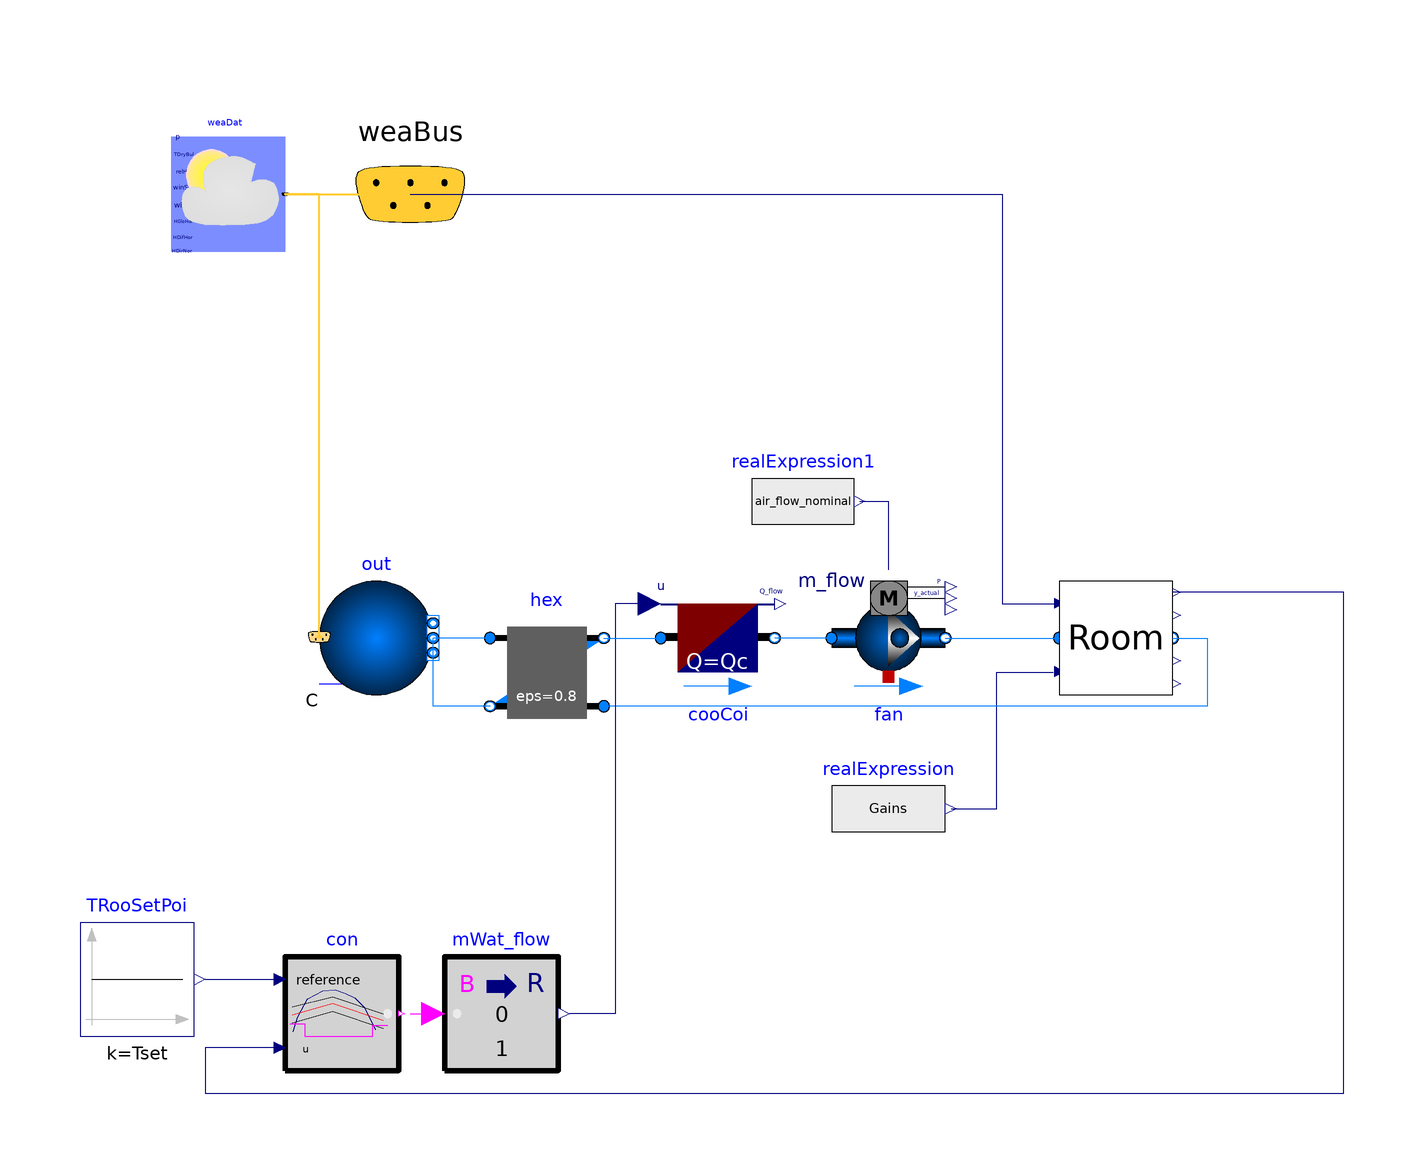

The Modelica model whose source follows is shown above as a component diagram (icons at their Placement, wires along their Line points).

model Control
      parameter Modelica.Units.SI.Volume V_room = 6 * 10 * 3;
      parameter Modelica.Units.SI.Temperature Tamb = 30 + 273.15, Tset = 24 + 273.15, Tsup = 18 + 273.15 "Design temperatures";
      parameter Modelica.Units.SI.HeatFlowRate Qint = 1000;
      parameter Modelica.Units.SI.HeatFlowRate Qr = (-Qint) - 10000 / 30 * (30 - 24) "Cooling load of the room";
      parameter Modelica.Units.SI.MassFlowRate air_flow_nominal = 1.3 * Qr / 1006 / (18 - 24);
      parameter Modelica.Units.SI.HeatFlowRate Qconv = air_flow_nominal * 1006 * (18 - 2 - 25.2);
      parameter Modelica.Units.SI.HeatFlowRate Qsen = Qr + Qconv;
      //Qconv = Uin - Uout = cp*m_in*T_in - cp*m_out*T_out
      parameter Modelica.Units.SI.HeatFlowRate Qc = 4 * Qsen;
      parameter Modelica.Units.SI.Power Gains = 1000;
      replaceable package Air = Buildings.Media.Air;
      Day2.Components.SimpleRoom Room annotation(
        Placement(visible = true, transformation(extent = {{70, -10}, {90, 10}}, rotation = 0)));
      Modelica.Blocks.Sources.RealExpression realExpression(y = Gains) annotation(
        Placement(visible = true, transformation(extent = {{30, -40}, {50, -20}}, rotation = 0)));
      Buildings.BoundaryConditions.WeatherData.ReaderTMY3 weaDat(filNam = ModelicaServices.ExternalReferences.loadResource("modelica://Buildings/Resources/weatherdata/USA_IL_Chicago-OHare.Intl.AP.725300_TMY3.mos"), pAtmSou = Buildings.BoundaryConditions.Types.DataSource.Parameter, TDryBulSou = Buildings.BoundaryConditions.Types.DataSource.Parameter, TDryBul = 303.15) annotation(
        Placement(visible = true, transformation(extent = {{-86, 68}, {-66, 88}}, rotation = 0)));
      Buildings.BoundaryConditions.WeatherData.Bus weaBus annotation(
        Placement(visible = true, transformation(extent = {{-64, 58}, {-24, 98}}, rotation = 0), iconTransformation(extent = {{-148, 4}, {-128, 24}}, rotation = 0)));
      Buildings.Fluid.Sources.Outside out(redeclare package Medium = Air, nPorts = 2) annotation(
        Placement(visible = true, transformation(extent = {{-60, -10}, {-40, 10}}, rotation = 0)));
      Buildings.Fluid.Movers.FlowControlled_m_flow fan(redeclare package Medium = Air, energyDynamics = Modelica.Fluid.Types.Dynamics.SteadyState, m_flow_nominal = V_room / 600) annotation(
        Placement(visible = true, transformation(origin = {40, 0}, extent = {{-10, -10}, {10, 10}}, rotation = 0)));
      Modelica.Blocks.Sources.RealExpression realExpression1(y = air_flow_nominal) annotation(
        Placement(visible = true, transformation(origin = {25, 24}, extent = {{-9, -10}, {9, 10}}, rotation = 0)));
      Buildings.Fluid.HeatExchangers.ConstantEffectiveness hex(redeclare package Medium1 = Air, redeclare package Medium2 = Air, dp1_nominal = 200, dp2_nominal = 200, m1_flow_nominal = V_room / 600, m2_flow_nominal = V_room / 600) annotation(
        Placement(visible = true, transformation(extent = {{-30, -16}, {-10, 4}}, rotation = 0)));
      Buildings.Controls.OBC.CDL.Logical.OnOffController con(bandwidth = 1) annotation(
        Placement(visible = true, transformation(extent = {{-66, -76}, {-46, -56}}, rotation = 0)));
      Buildings.Controls.OBC.CDL.Continuous.Sources.Constant TRooSetPoi(k = Tset) annotation(
        Placement(visible = true, transformation(extent = {{-102, -70}, {-82, -50}}, rotation = 0)));
      Buildings.Fluid.HeatExchangers.HeaterCooler_u cooCoi(redeclare package Medium = Air, Q_flow_nominal = Qc, m_flow_nominal = air_flow_nominal) annotation(
        Placement(visible = true, transformation(origin = {10, 0}, extent = {{10, 10}, {-10, -10}}, rotation = 180)));
      Buildings.Controls.OBC.CDL.Conversions.BooleanToReal mWat_flow(realFalse = 1, realTrue = 0) annotation(
        Placement(visible = true, transformation(extent = {{-38, -76}, {-18, -56}}, rotation = 0)));
    equation
      connect(weaDat.weaBus, weaBus) annotation(
        Line(points = {{-66, 78}, {-44, 78}}, color = {255, 204, 51}, thickness = 0.5));
      connect(out.weaBus, weaDat.weaBus) annotation(
        Line(points = {{-60, 0}, {-60, 78}, {-66, 78}}, color = {255, 204, 51}, thickness = 0.5));
      connect(fan.port_b, Room.port_a) annotation(
        Line(points = {{50, 0}, {70, 0}}, color = {0, 127, 255}));
      connect(realExpression1.y, fan.m_flow_in) annotation(
        Line(points = {{35, 24}, {40, 24}, {40, 12}}, color = {0, 0, 127}));
      connect(weaBus.TDryBul, Room.Tamb) annotation(
        Line(points = {{-44, 78}, {60, 78}, {60, 6}, {70, 6}}, color = {0, 0, 127}));
      connect(realExpression.y, Room.Gains) annotation(
        Line(points = {{51, -30}, {59, -30}, {59, -6}, {69, -6}}, color = {0, 0, 127}));
      connect(hex.port_a1, out.ports[1]) annotation(
        Line(points = {{-30, 0}, {-40, 0}}, color = {0, 127, 255}));
      connect(hex.port_b2, out.ports[2]) annotation(
        Line(points = {{-30, -12}, {-40, -12}, {-40, 0}}, color = {0, 127, 255}));
      connect(Room.port_b, hex.port_a2) annotation(
        Line(points = {{90, 0}, {96, 0}, {96, -12}, {-10, -12}}, color = {0, 127, 255}));
//Documentation(Buildings.Examples.Tutorial.SpaceCooling)
      connect(cooCoi.u, mWat_flow.y) annotation(
        Line(points = {{-2, 6}, {-8, 6}, {-8, -66}, {-16, -66}}, color = {0, 0, 127}));
      connect(con.y, mWat_flow.u) annotation(
        Line(points = {{-44, -66}, {-40, -66}}, color = {255, 0, 255}));
      connect(TRooSetPoi.y, con.reference) annotation(
        Line(points = {{-80, -60}, {-68, -60}}, color = {0, 0, 127}));
      connect(fan.port_a, cooCoi.port_b) annotation(
        Line(points = {{30, 0}, {20, 0}}, color = {0, 127, 255}));
      connect(hex.port_b1, cooCoi.port_a) annotation(
        Line(points = {{-10, 0}, {0, 0}}, color = {0, 127, 255}));
      connect(con.u, Room.TOut) annotation(
        Line(points = {{-68, -72}, {-80, -72}, {-80, -80}, {120, -80}, {120, 8}, {90, 8}}, color = {0, 0, 127}));
      annotation(
        Icon(coordinateSystem(preserveAspectRatio = false)),
        Diagram(coordinateSystem(preserveAspectRatio = false)));
    end Control;